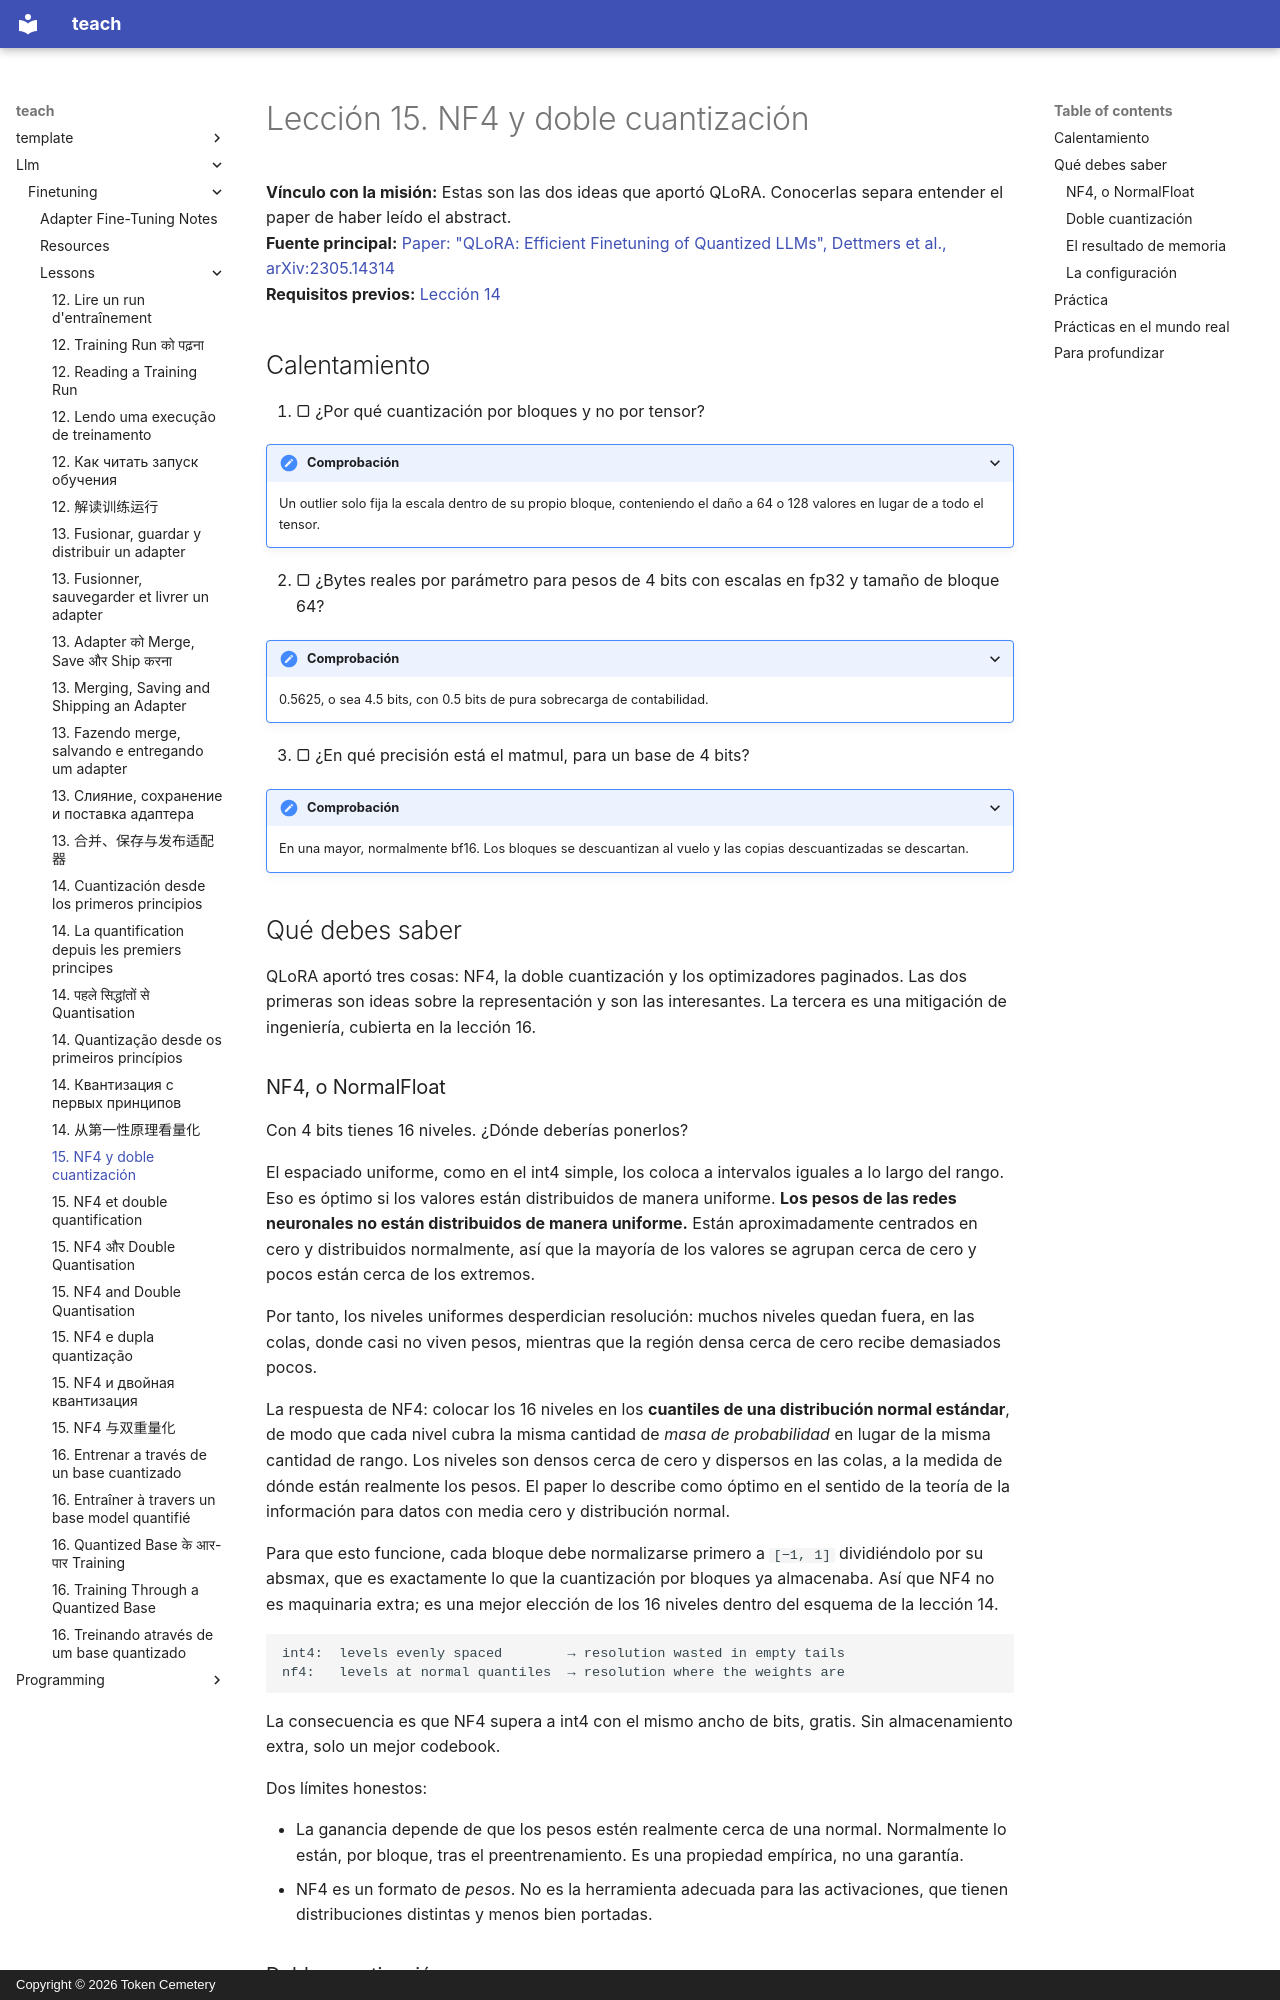

repository: TokenCemetery/teach · page: llm/finetuning/lessons/0015-nf4-and-double-quantisation.es/index.html · generator: mkdocs · copyright: Copyright © 2026 Token Cemetery

---
title: "15. NF4 y doble cuantización"
description: "Las dos ideas que QLoRA aportó de verdad"
type: lesson
---

# Lección 15. NF4 y doble cuantización

**Vínculo con la misión:** Estas son las dos ideas que aportó QLoRA. Conocerlas separa entender el paper de haber leído el abstract.
**Fuente principal:** [Paper: "QLoRA: Efficient Finetuning of Quantized LLMs", Dettmers et al., arXiv:2305.14314](https://arxiv.org/abs/2305.14314)
**Requisitos previos:** [Lección 14](0014-quantisation-from-first-principles.md)

## Calentamiento

1. ▢ ¿Por qué cuantización por bloques y no por tensor?

<details markdown="1"><summary>Comprobación</summary>

Un outlier solo fija la escala dentro de su propio bloque, conteniendo el daño a 64 o 128 valores en lugar de a todo el tensor.

</details>

2. ▢ ¿Bytes reales por parámetro para pesos de 4 bits con escalas en fp32 y tamaño de bloque 64?

<details markdown="1"><summary>Comprobación</summary>

0.5625, o sea 4.5 bits, con 0.5 bits de pura sobrecarga de contabilidad.

</details>

3. ▢ ¿En qué precisión está el matmul, para un base de 4 bits?

<details markdown="1"><summary>Comprobación</summary>

En una mayor, normalmente bf16. Los bloques se descuantizan al vuelo y las copias descuantizadas se descartan.

</details>

## Qué debes saber

QLoRA aportó tres cosas: NF4, la doble cuantización y los optimizadores paginados. Las dos primeras son ideas sobre la representación y son las interesantes. La tercera es una mitigación de ingeniería, cubierta en la lección 16.

### NF4, o NormalFloat

Con 4 bits tienes 16 niveles. ¿Dónde deberías ponerlos?

El espaciado uniforme, como en el int4 simple, los coloca a intervalos iguales a lo largo del rango. Eso es óptimo si los valores están distribuidos de manera uniforme. **Los pesos de las redes neuronales no están distribuidos de manera uniforme.** Están aproximadamente centrados en cero y distribuidos normalmente, así que la mayoría de los valores se agrupan cerca de cero y pocos están cerca de los extremos.

Por tanto, los niveles uniformes desperdician resolución: muchos niveles quedan fuera, en las colas, donde casi no viven pesos, mientras que la región densa cerca de cero recibe demasiados pocos.

La respuesta de NF4: colocar los 16 niveles en los **cuantiles de una distribución normal estándar**, de modo que cada nivel cubra la misma cantidad de *masa de probabilidad* en lugar de la misma cantidad de rango. Los niveles son densos cerca de cero y dispersos en las colas, a la medida de dónde están realmente los pesos. El paper lo describe como óptimo en el sentido de la teoría de la información para datos con media cero y distribución normal.

Para que esto funcione, cada bloque debe normalizarse primero a `[−1, 1]` dividiéndolo por su absmax, que es exactamente lo que la cuantización por bloques ya almacenaba. Así que NF4 no es maquinaria extra; es una mejor elección de los 16 niveles dentro del esquema de la lección 14.

```text
int4:  levels evenly spaced        → resolution wasted in empty tails
nf4:   levels at normal quantiles  → resolution where the weights are
```

La consecuencia es que NF4 supera a int4 con el mismo ancho de bits, gratis. Sin almacenamiento extra, solo un mejor codebook.

Dos límites honestos:

- La ganancia depende de que los pesos estén realmente cerca de una normal. Normalmente lo están, por bloque, tras el preentrenamiento. Es una propiedad empírica, no una garantía.
- NF4 es un formato de *pesos*. No es la herramienta adecuada para las activaciones, que tienen distribuciones distintas y menos bien portadas.
